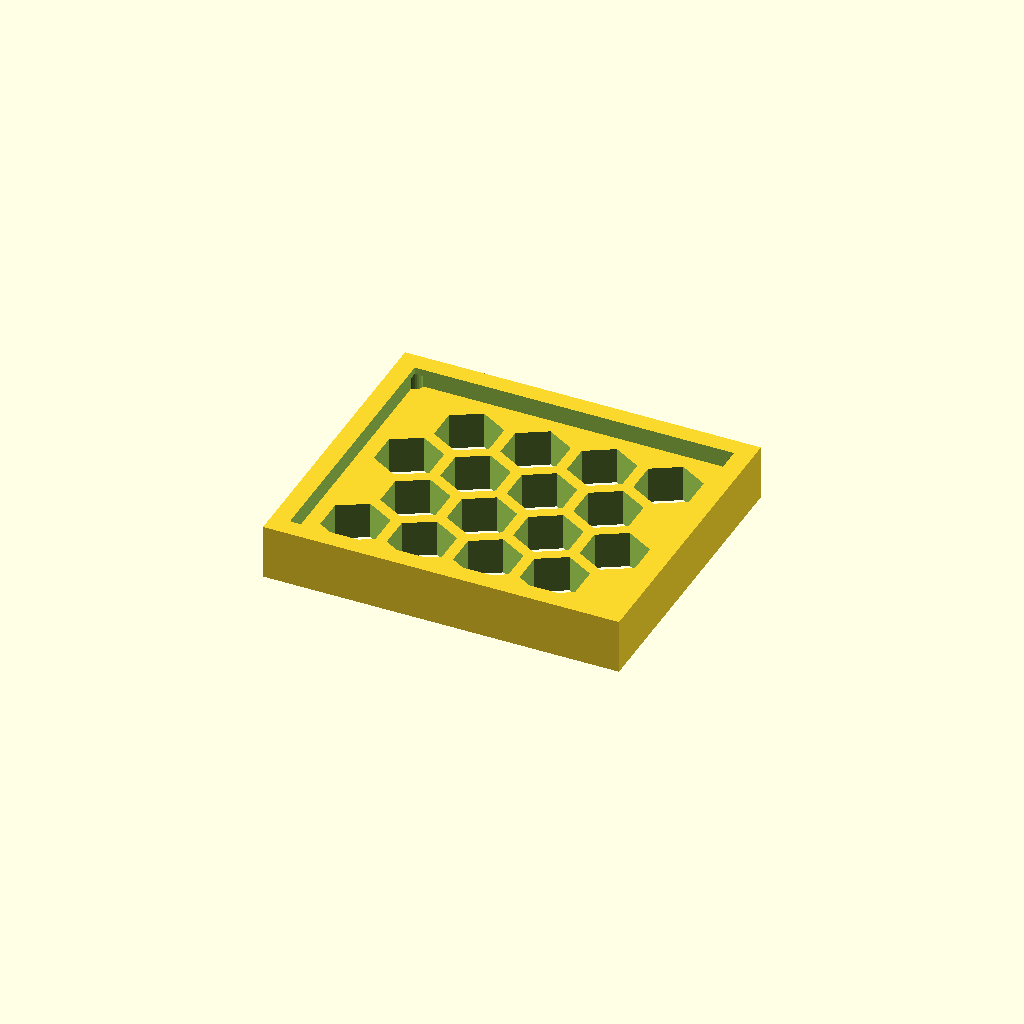
Cell 1: rendered with the file's own defaults.
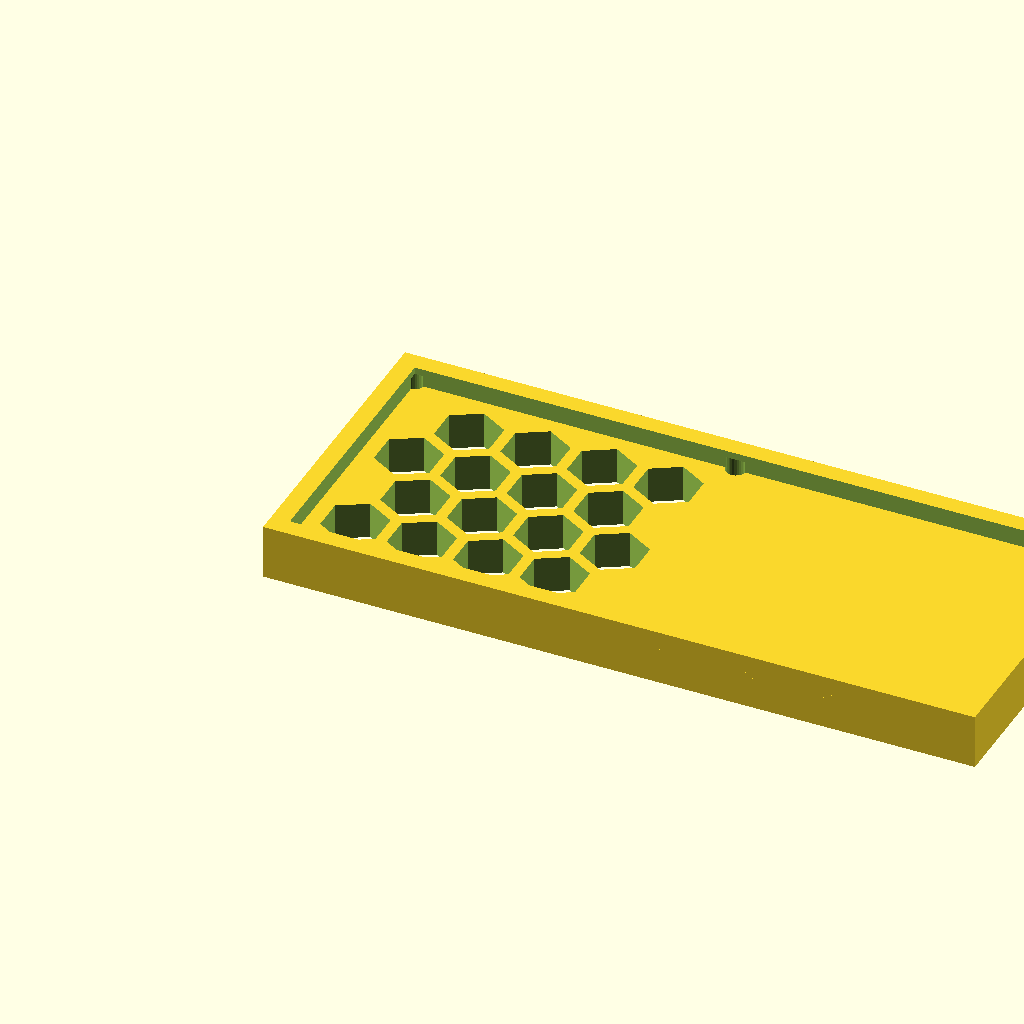
Cell 2 — panel_w set to 155.52, the other parameters unchanged.
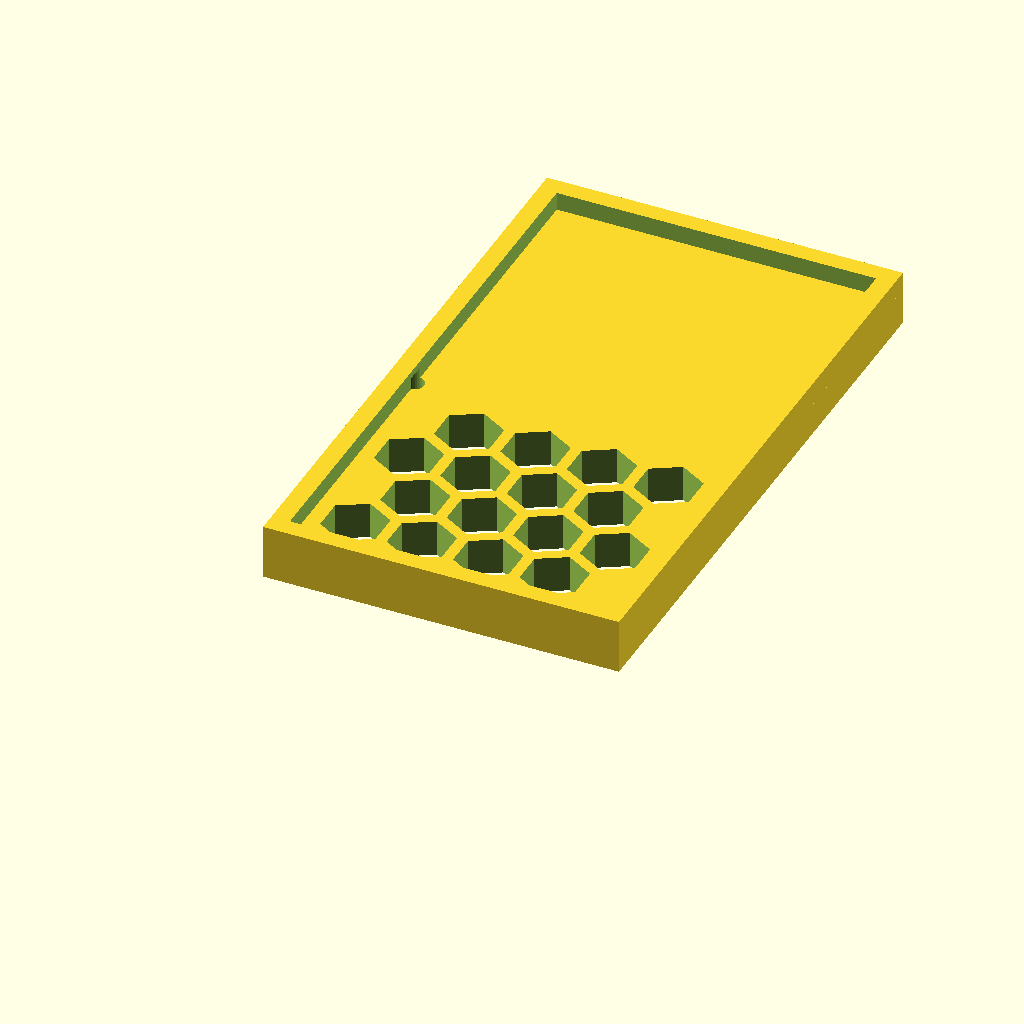
Cell 3: the same model with panel_d = 133.06.
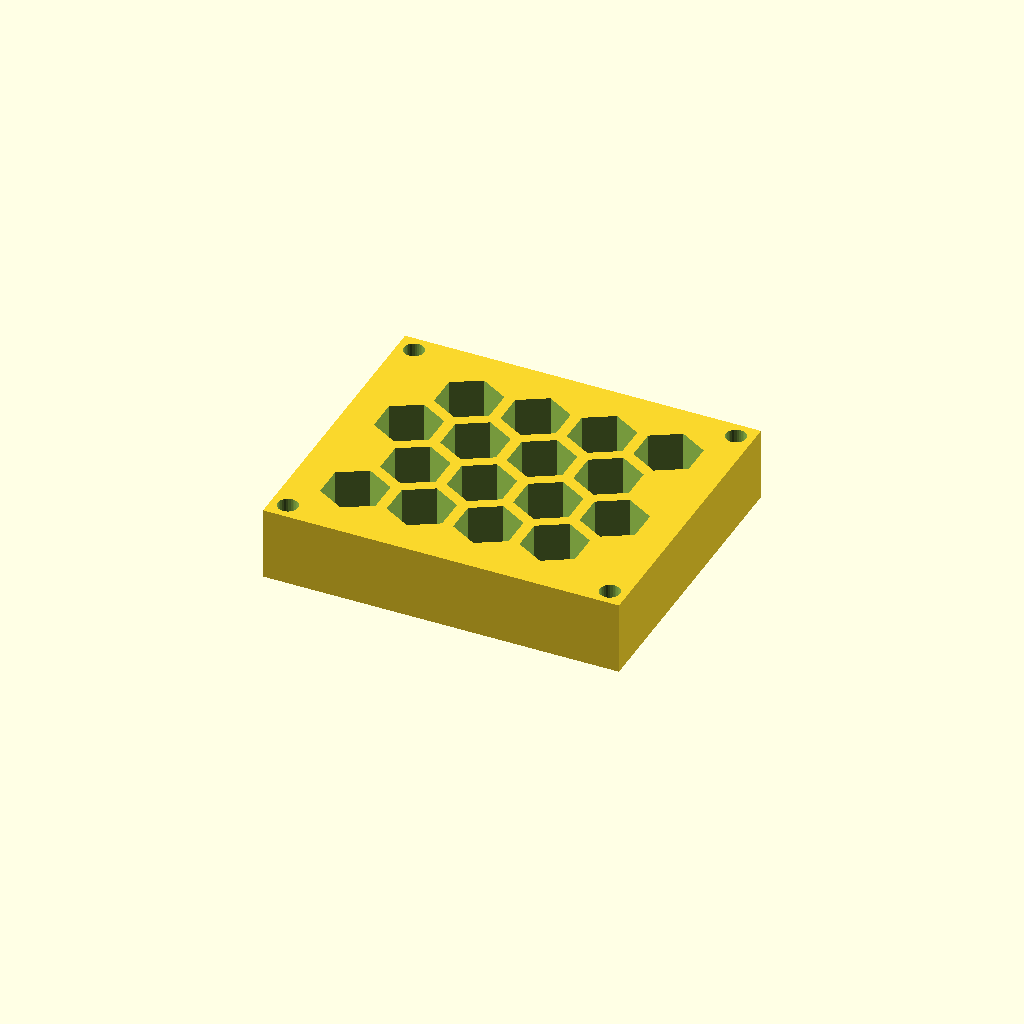
Cell 4: the same model with thick = 16.
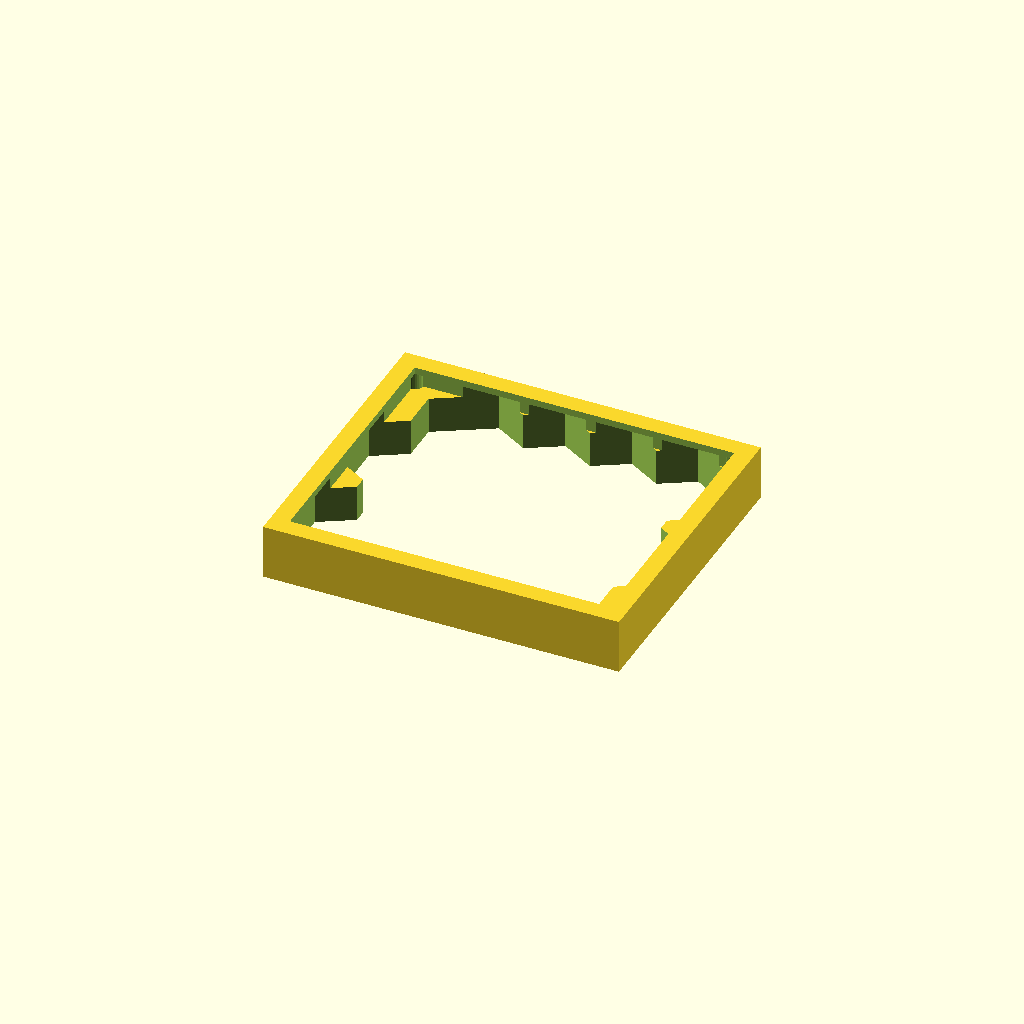
Cell 5: the same model with cell_r = 14.
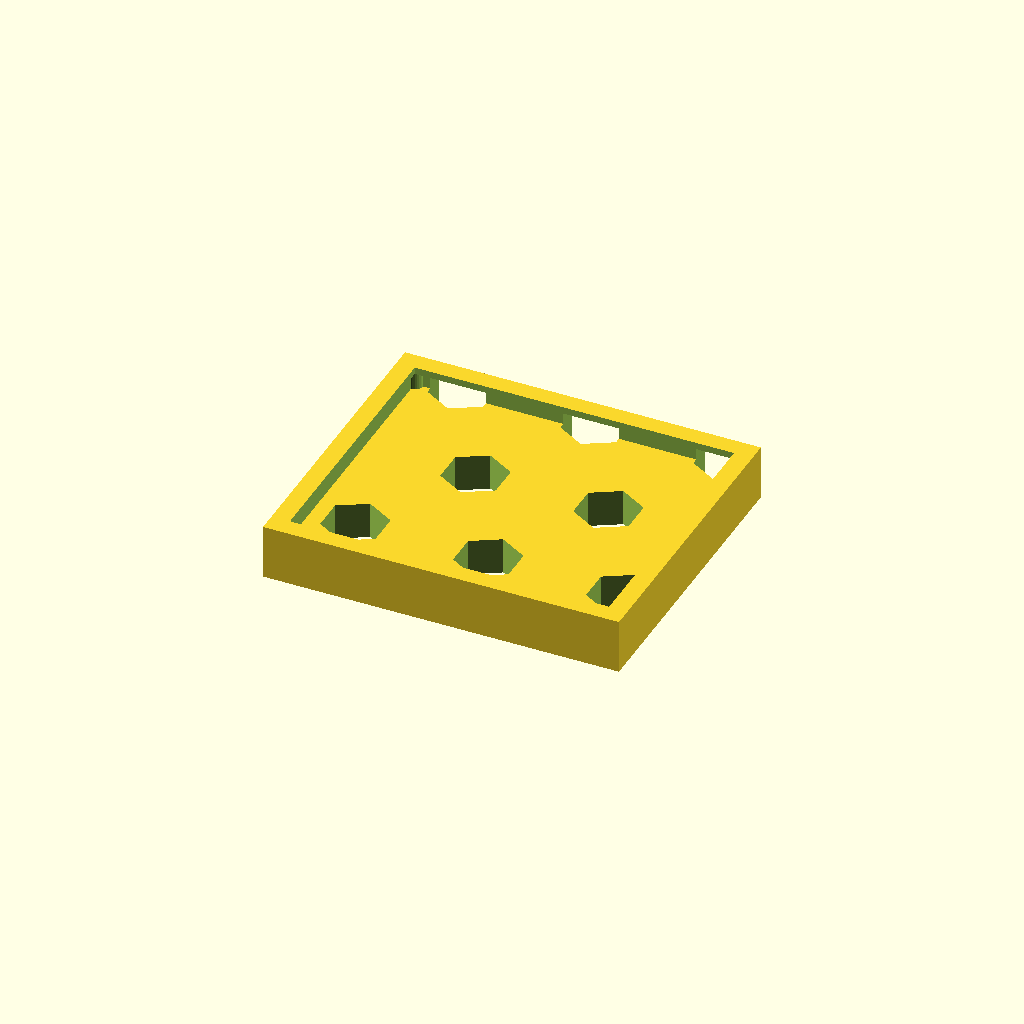
Cell 6: pitch = 29.04 (everything else at default).
All cells are drawn from one camera (rotation 55°, 0°, 25°, orthographic, colour scheme Cornfield), so only the parameter changes between them.
Source of the model, optional_data/data/gen3/hexlattices/part_0074.scad:
$fn = 32;

// ----------------------------------------------------------------------
// Honeycomb panel: 77.76 x 66.53 mm, 16 cells of 14 mm
// ----------------------------------------------------------------------

// --- parameters (mm) ---
panel_w = 77.76;          // panel width
panel_d = 66.53;          // panel depth
thick = 8;                // panel thickness
cell_r = 7;               // hex cell circumradius
pitch = 14.52;            // hex cell pitch (centre to centre)
web = 2.4;                // web between the cells
columns = 4;              // columns of cells
rows = 4;                 // rows of cells
cell_count = 16;          // total cells
shift_x = 13.46;          // first cell offset in x
shift_y = 14.4;           // first cell offset in y
mount_d = 4.4;            // corner mounting holes
hole_off = 3.7;           // mounting hole offset from the corners
rim_h = 12;               // rim height
rim_t = 4;                // rim wall thickness

difference() {
  union() {
    cube([panel_w, panel_d, thick]);
    /* rim around the panel, sunk 1 mm into the plate */
    translate([0, 0, thick - 1]) difference() {
      cube([panel_w, panel_d, rim_h - thick + 1]);
      translate([rim_t, rim_t, -2.5]) cube([panel_w - 2 * rim_t, panel_d - 2 * rim_t, rim_h - thick + 6]);
    }
  }
  /* hexagonal cells, point-up, cut right through the plate */
  for (row = [0 : rows - 1]) {
    for (col = [0 : columns - 1]) {
      translate([shift_x + col * pitch + (row % 2) * pitch / 2, shift_y + row * pitch * 0.866025, -2.5]) rotate([0, 0, 30]) cylinder(h = thick + 5, d = 2 * cell_r, $fn = 6);
    }
  }
  /* corner mounting holes, clear of the outer cell web */
  translate([3.7, 3.7, -2.5]) cylinder(h = thick + 5, d = mount_d);
  translate([74.06, 3.7, -2.5]) cylinder(h = thick + 5, d = mount_d);
  translate([3.7, 62.83, -2.5]) cylinder(h = thick + 5, d = mount_d);
  translate([74.06, 62.83, -2.5]) cylinder(h = thick + 5, d = mount_d);
}
Customizer parameters (derived from the source; name, type, default, range or options):
panel_w: number, default 77.76
panel_d: number, default 66.53
thick: number, default 8
cell_r: number, default 7
pitch: number, default 14.52
web: number, default 2.4
columns: number, default 4
rows: number, default 4
cell_count: number, default 16
shift_x: number, default 13.46
shift_y: number, default 14.4
mount_d: number, default 4.4
hole_off: number, default 3.7
rim_h: number, default 12
rim_t: number, default 4
